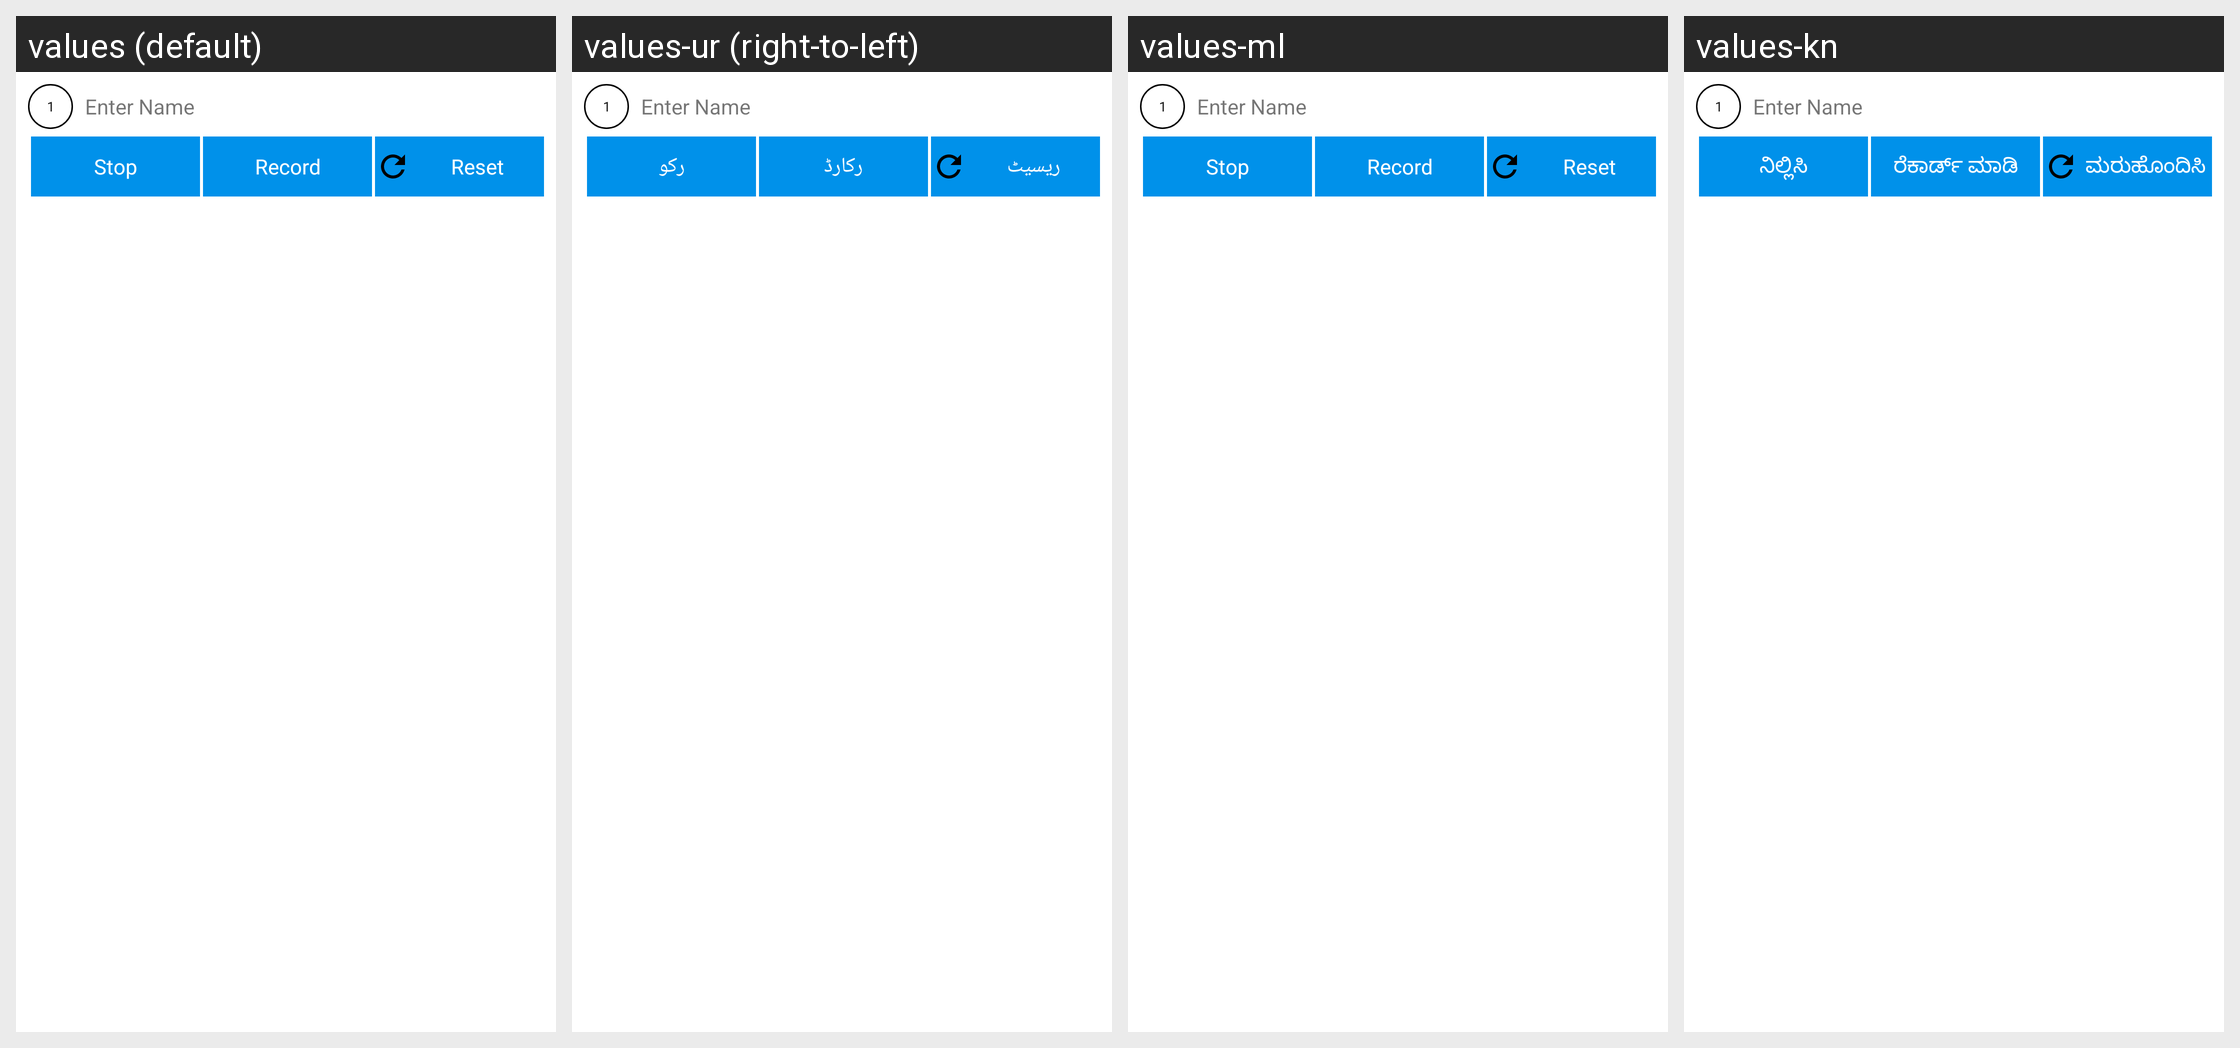

Here is an Android app screen in its default locale and in the app's own translations. Write out the translated-string differences for the strings that appear on this screen.
Android screen res/layout/dy_qus_row_custom_audio.xml rendered under 4 locales, left to right: values (default), values-ur (right-to-left), values-ml, values-kn. Device: Nexus 5 (rendered at 1080×1920; each locale shown at half size, 540×960, under a caption strip naming it); theme Theme.MaterialComponents.DayNight.NoActionBar.
Other locales in the repository, not shown: values-as, values-bn, values-gu, values-hi, values-me, values-mr, values-mz, values-ne, values-or, values-pa, values-ta, values-te.
Strings drawn on this screen, with the default value and each locale's value (text and hints the layout hard-codes, and strings that could not be matched under every locale, appear in the picture but are not listed):

stop
  values: Stop
  values-ur: رکو
  values-ml: Stop
  values-kn: ನಿಲ್ಲಿಸಿ

record
  values: Record
  values-ur: رکارڈ
  values-ml: Record
  values-kn: ರೆಕಾರ್ಡ್ ಮಾಡಿ

reset
  values: Reset
  values-ur: ریسیٹ
  values-ml: Reset
  values-kn: ಮರುಹೊಂದಿಸಿ
